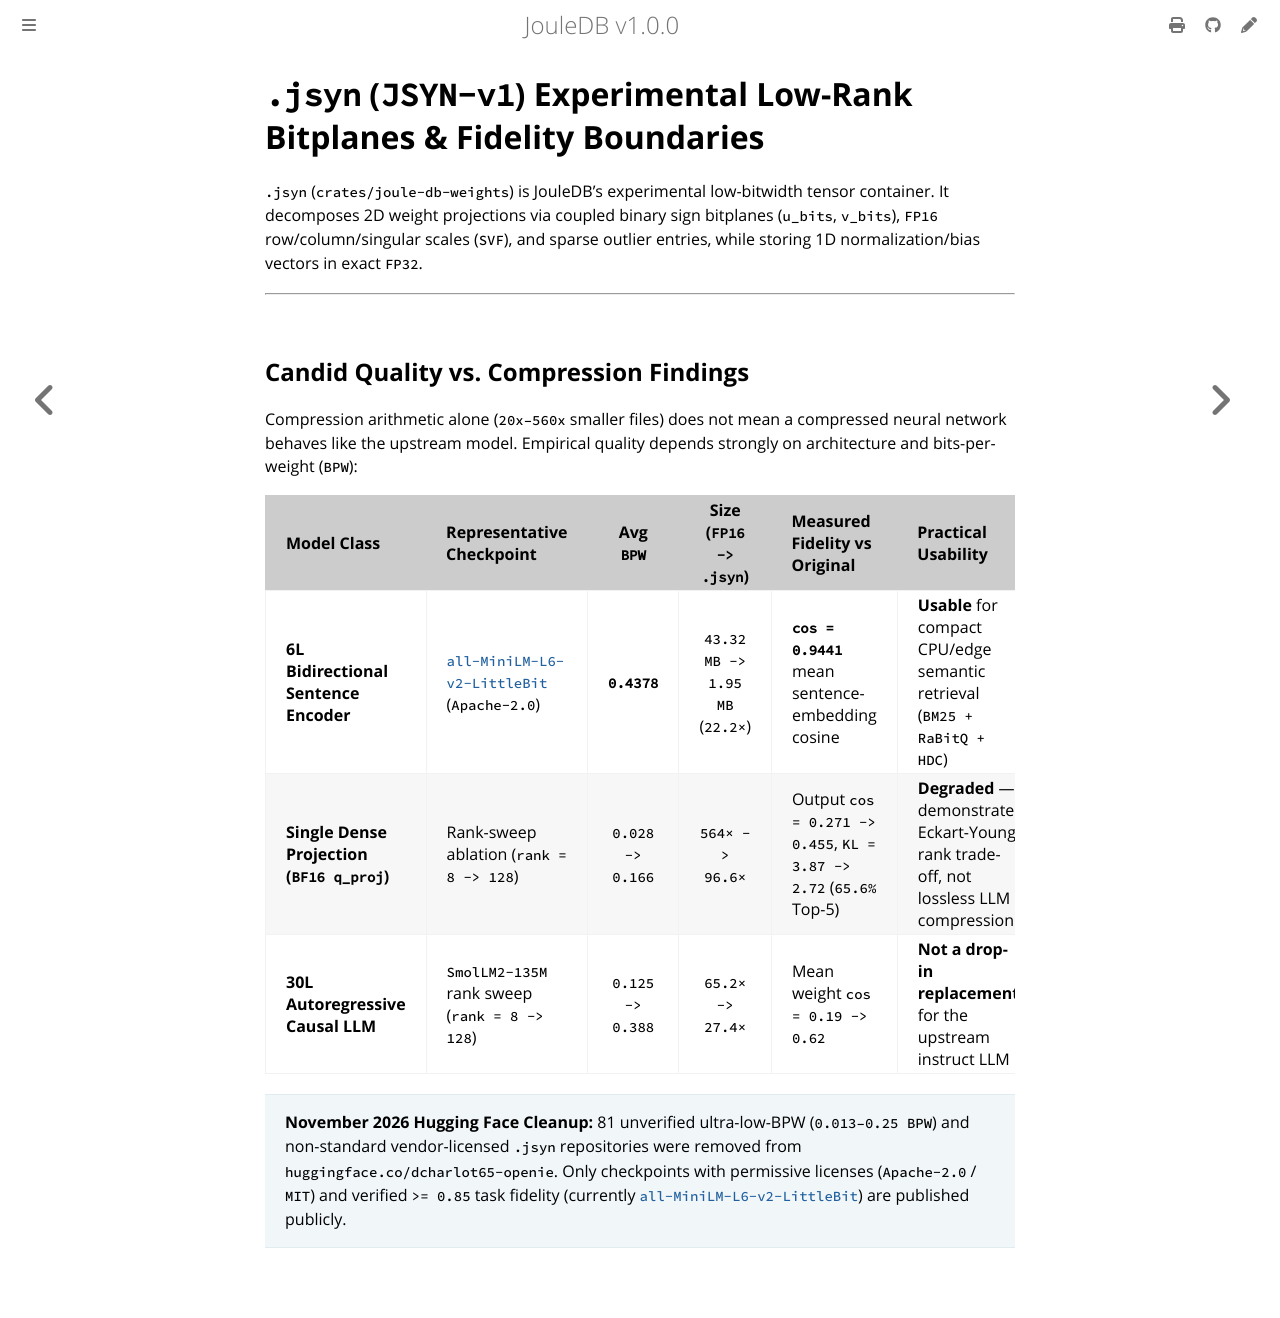

repository: openIE-dev/jouledb · page: jsyn.html · generator: mdbook

# `.jsyn` (`JSYN-v1`) Experimental Low-Rank Bitplanes & Fidelity Boundaries

`.jsyn` (`crates/joule-db-weights`) is JouleDB's experimental low-bitwidth tensor container. It decomposes 2D weight projections via coupled binary sign bitplanes (`u_bits`, `v_bits`), `FP16` row/column/singular scales (`SVF`), and sparse outlier entries, while storing 1D normalization/bias vectors in exact `FP32`.

---

## Candid Quality vs. Compression Findings

Compression arithmetic alone (`20x–560x` smaller files) does not mean a compressed neural network behaves like the upstream model. Empirical quality depends strongly on architecture and bits-per-weight (`BPW`):

| Model Class | Representative Checkpoint | Avg `BPW` | Size (`FP16 -> .jsyn`) | Measured Fidelity vs Original | Practical Usability |
| :--- | :--- | :---: | :---: | :--- | :--- |
| **6L Bidirectional Sentence Encoder** | [`all-MiniLM-L6-v2-LittleBit`](https://huggingface.co/dcharlot65-openie/all-MiniLM-L6-v2-LittleBit) (`Apache-2.0`) | **`0.4378`** | `43.32 MB -> 1.95 MB` (`22.2×`) | **`cos = 0.9441`** mean sentence-embedding cosine | **Usable** for compact CPU/edge semantic retrieval (`BM25 + RaBitQ + HDC`) |
| **Single Dense Projection (`BF16 q_proj`)** | Rank-sweep ablation (`rank = 8 -> 128`) | `0.028 -> 0.166` | `564× -> 96.6×` | Output `cos = 0.271 -> 0.455`, `KL = 3.87 -> 2.72` (`65.6%` Top-5) | **Degraded** — demonstrates Eckart-Young rank trade-off, not lossless LLM compression |
| **30L Autoregressive Causal LLM** | `SmolLM2-135M` rank sweep (`rank = 8 -> 128`) | `0.125 -> 0.388` | `65.2× -> 27.4×` | Mean weight `cos = 0.19 -> 0.62` | **Not a drop-in replacement** for the upstream instruct LLM |

> **November 2026 Hugging Face Cleanup:** 81 unverified ultra-low-BPW (`0.013–0.25 BPW`) and non-standard vendor-licensed `.jsyn` repositories were removed from `huggingface.co/dcharlot65-openie`. Only checkpoints with permissive licenses (`Apache-2.0` / `MIT`) and verified `>= 0.85` task fidelity (currently [`all-MiniLM-L6-v2-LittleBit`](https://huggingface.co/dcharlot65-openie/all-MiniLM-L6-v2-LittleBit)) are published publicly.
